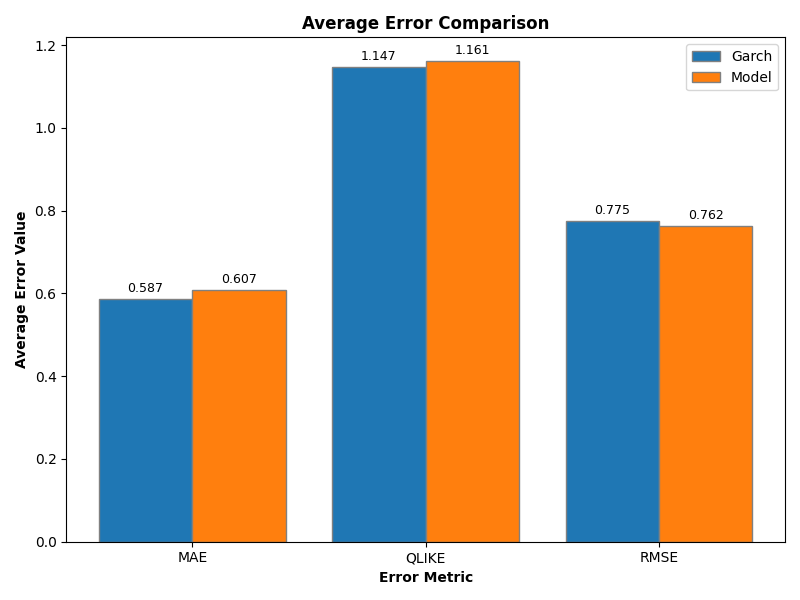

Source data for this figure (header and first rows):
code, MAE_model, RMSE_model, MAE_garch, RMSE_garch, QLIKE_model, QLIKE_garch
0, 0.6071, 0.7624, 0.5873, 0.7747, 1.161, 1.147
